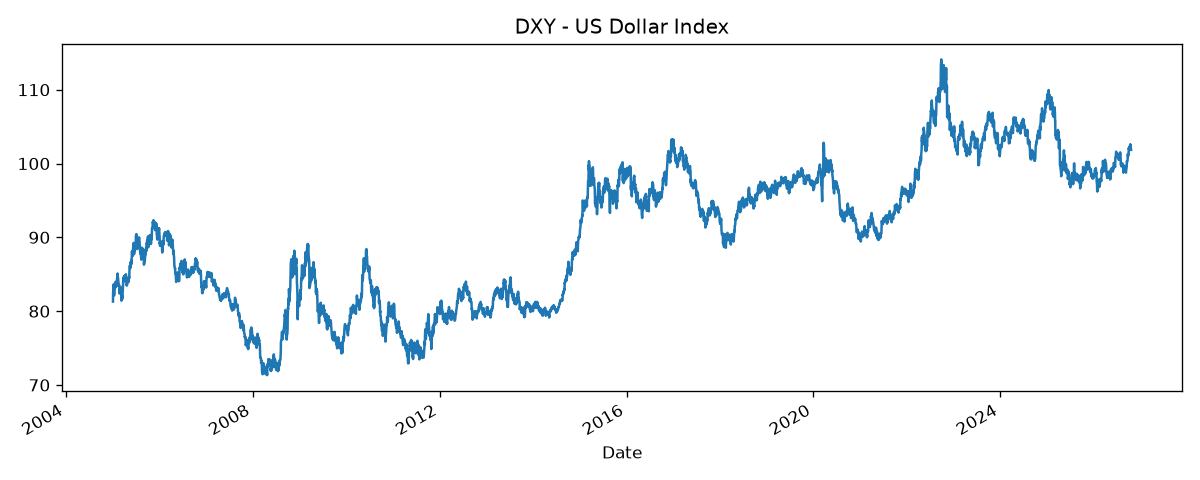

Source data for this figure (header and first rows):
Date, dxy
2005-01-03, 81.3
2005-01-04, 82.57
2005-01-05, 82.54
2005-01-06, 83.15
2005-01-07, 83.61
2005-01-10, 83.29
2005-01-11, 83.02
2005-01-12, 82.14
2005-01-13, 82.51
2005-01-14, 83.06
2005-01-17, 83.06
2005-01-18, 83.36
2005-01-19, 83.6
2005-01-20, 83.84
2005-01-21, 83.26
2005-01-24, 83.24
2005-01-25, 83.99
2005-01-26, 83.3
2005-01-27, 83.43
2005-01-28, 83.48
2005-01-31, 83.6
2005-02-01, 83.45
2005-02-02, 83.52
2005-02-03, 83.97
2005-02-04, 84.39
2005-02-07, 85.04
2005-02-08, 85.1
2005-02-09, 85.02
2005-02-10, 84.54
2005-02-11, 84.57
2005-02-14, 83.96
2005-02-15, 83.59
2005-02-16, 83.67
2005-02-17, 83.47
2005-02-18, 83.49
2005-02-21, 83.55
2005-02-22, 82.41
2005-02-23, 82.68
2005-02-24, 82.88
2005-02-25, 82.66
2005-02-28, 82.51
2005-03-01, 82.77
2005-03-02, 83.08
2005-03-03, 83.28
2005-03-04, 82.54
2005-03-07, 82.79
2005-03-08, 81.98
2005-03-09, 81.63
2005-03-10, 81.57
2005-03-11, 81.42
2005-03-14, 81.97
2005-03-15, 82.12
2005-03-16, 81.62
2005-03-17, 81.84
2005-03-18, 82.13
2005-03-21, 82.88
2005-03-22, 83.36
2005-03-23, 84.0
2005-03-24, 84.13
2005-03-28, 84.62
... 5,429 more rows
